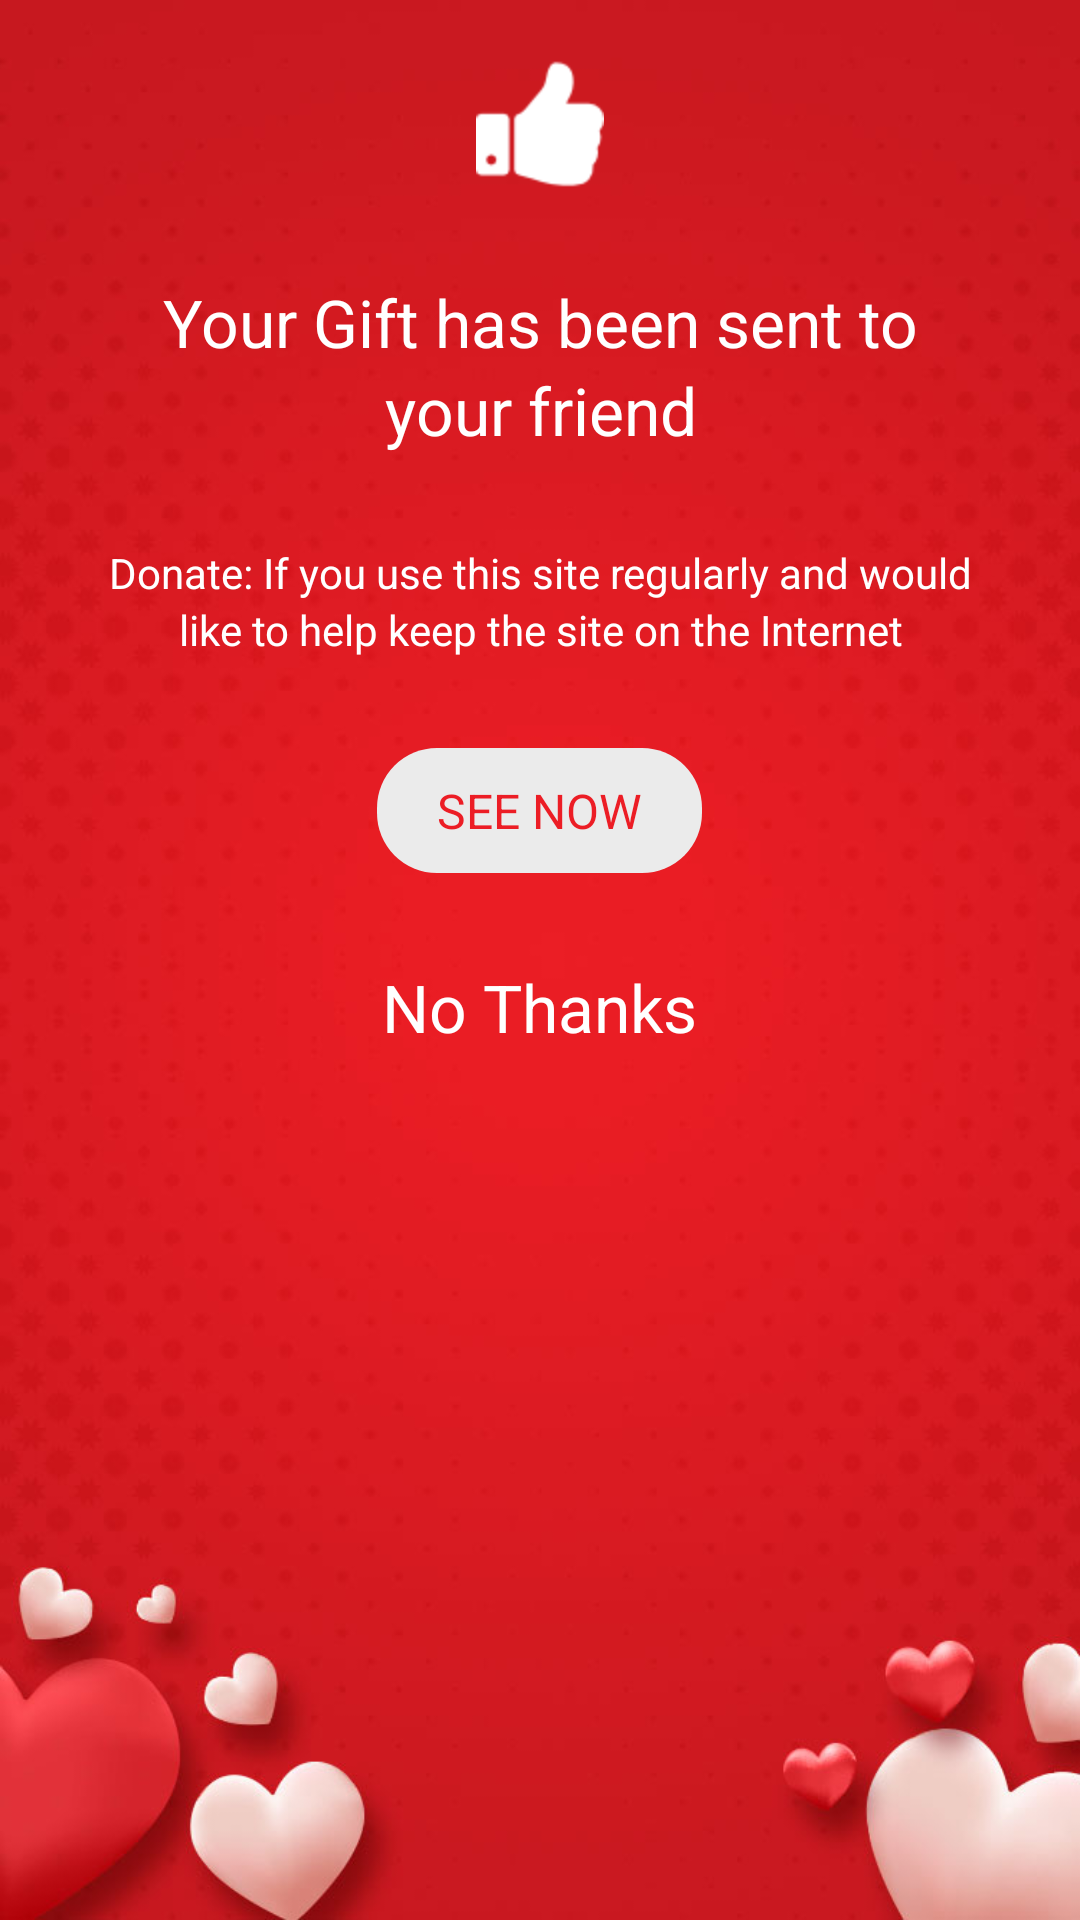

Layout XML and referenced resources for this Android screen:
<!-- AndroidManifest.xml: application theme AppTheme -->
<!-- res/layout/seenow_layout.xml -->
<?xml version="1.0" encoding="utf-8"?>
<LinearLayout android:layout_width="match_parent"
    android:layout_height="match_parent"
    android:background="@drawable/bg"
    android:orientation="vertical"
    xmlns:android="http://schemas.android.com/apk/res/android">

    <ImageView
        android:id="@+id/thumbsuo"
        android:layout_width="wrap_content"
        android:layout_height="wrap_content"
        android:src="@drawable/thumbs_up"
        android:layout_gravity="center"
        android:layout_marginTop="20dp"/>

    <TextView
        android:layout_width="match_parent"
        android:layout_height="wrap_content"
        android:layout_marginTop="30dp"
        android:text="Your Gift has been sent to"
        android:textColor="@color/white"
        style="@style/Base.TextAppearance.AppCompat.Large"
        android:textAlignment="center"/>
    <TextView
        android:layout_width="match_parent"
        android:layout_height="wrap_content"
        android:text="your friend"
        android:textColor="@color/white"
        style="@style/Base.TextAppearance.AppCompat.Large"
        android:textAlignment="center"/>


    <TextView
        android:id="@+id/donate"
        android:layout_width="match_parent"
        android:layout_height="wrap_content"
        android:textAlignment="center"
        android:textColor="@color/white"
        style="@style/Base.TextAppearance.AppCompat.Small"
        android:layout_marginLeft="5dp"
        android:layout_marginRight="5dp"
        android:layout_marginTop="30dp"
        android:text="Donate: If you use this site regularly and would"/>

    <TextView
        android:layout_width="match_parent"
        android:layout_height="wrap_content"
        android:textAlignment="center"
        android:textColor="@color/white"
        style="@style/Base.TextAppearance.AppCompat.Small"
        android:layout_marginLeft="5dp"
        android:layout_marginRight="5dp"
        android:text="like to help keep the site on the Internet"/>

    <TextView
        android:id="@+id/see_now"
        android:layout_width="wrap_content"
        android:layout_height="wrap_content"
        android:background="@drawable/rounded_grey_btn"
        android:text="SEE NOW"
        android:layout_gravity="center"
        android:layout_marginTop="30dp"
        android:textSize="16sp"
        android:textColor="@color/red"
        android:paddingTop="10dp"
        android:paddingBottom="10dp"
        android:paddingLeft="20dp"
        android:paddingRight="20dp"/>

    <TextView
        android:id="@+id/no_thanks"
        android:layout_width="wrap_content"
        android:layout_height="wrap_content"
        android:text="No Thanks"
        android:textColor="@color/white"
        android:layout_marginTop="30dp"
        android:layout_gravity="center"
        style="@style/Base.TextAppearance.AppCompat.Large"/>

</LinearLayout>
<!-- resources referenced by this layout -->
<resources>
  <color name="red">#ec1d25</color>
  <color name="white">#ffffff</color>
  <!-- drawable bg: jpg bitmap (drawable-hdpi, 40574 bytes) -->
  <!-- drawable rounded_grey_btn (drawable) -->
  <?xml version="1.0" encoding="utf-8"?>
  <shape xmlns:android="http://schemas.android.com/apk/res/android"
      android:shape="rectangle">
      <corners android:radius="20dp"/>
      <solid android:color="#EBEBEB"/>
  </shape>
  <!-- drawable thumbs_up: png bitmap (drawable-hdpi, 1015 bytes) -->
  <style name="AppTheme" parent="Theme.AppCompat.Light.DarkActionBar">
          
          <item name="colorPrimary">@color/colorPrimary</item>
          <item name="colorPrimaryDark">@color/colorPrimaryDark</item>
          <item name="colorAccent">@color/colorAccent</item>
          <item name="colorControlNormal">#ffffff</item>
      </style>
  <color name="colorPrimary">#ec1d25</color>
  <color name="colorPrimaryDark">#970909</color>
  <color name="colorAccent">#ec1d25</color>
</resources>
